Photos from the image-classification dataset "dataset_uk_species" in the GitHub repository cameaci/Camera_Trap. Its 2 classes are: badger, otter.

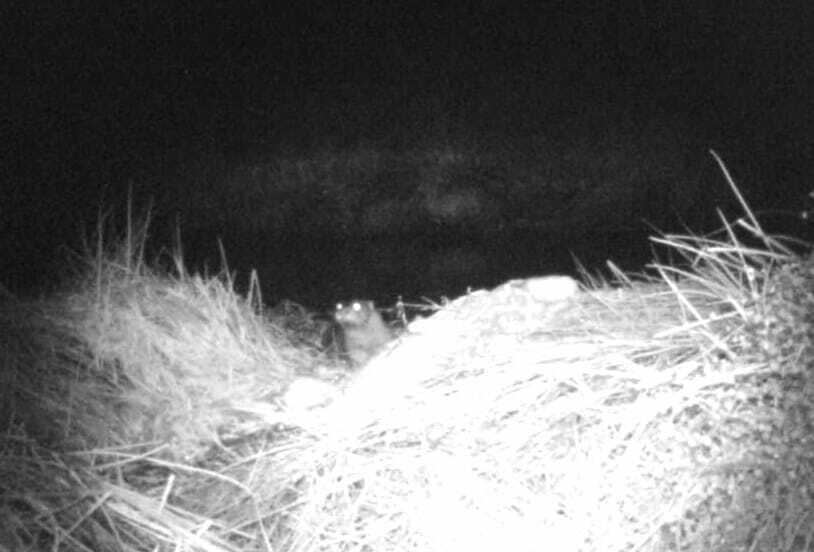
Label: otter

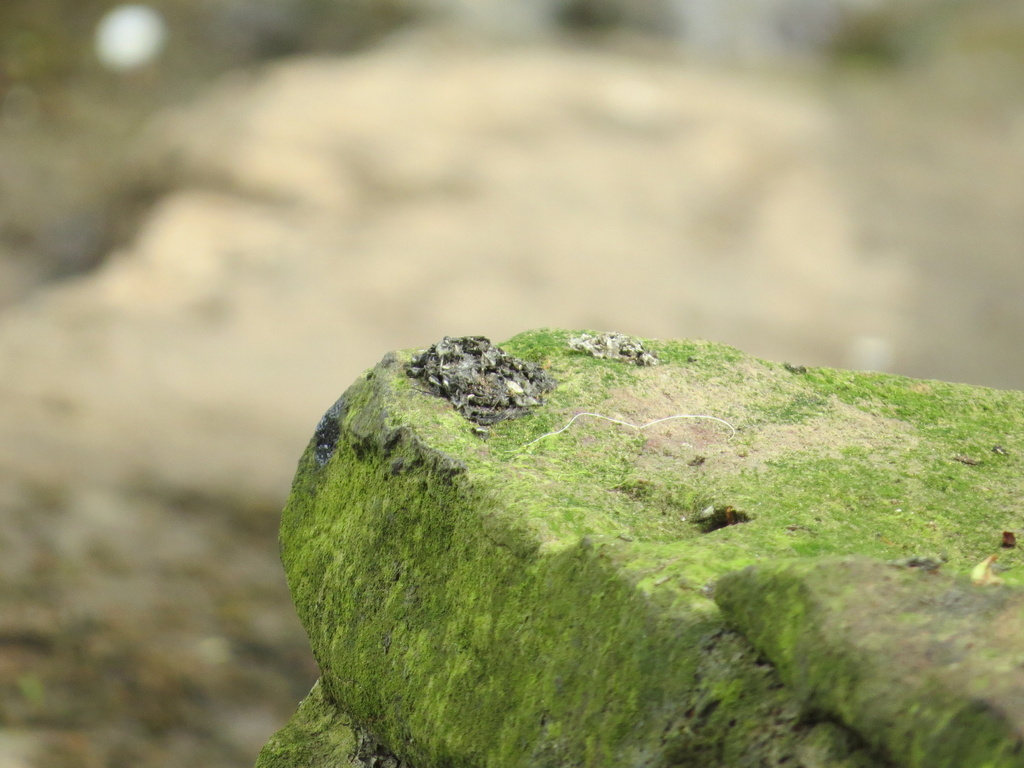
Label: otter

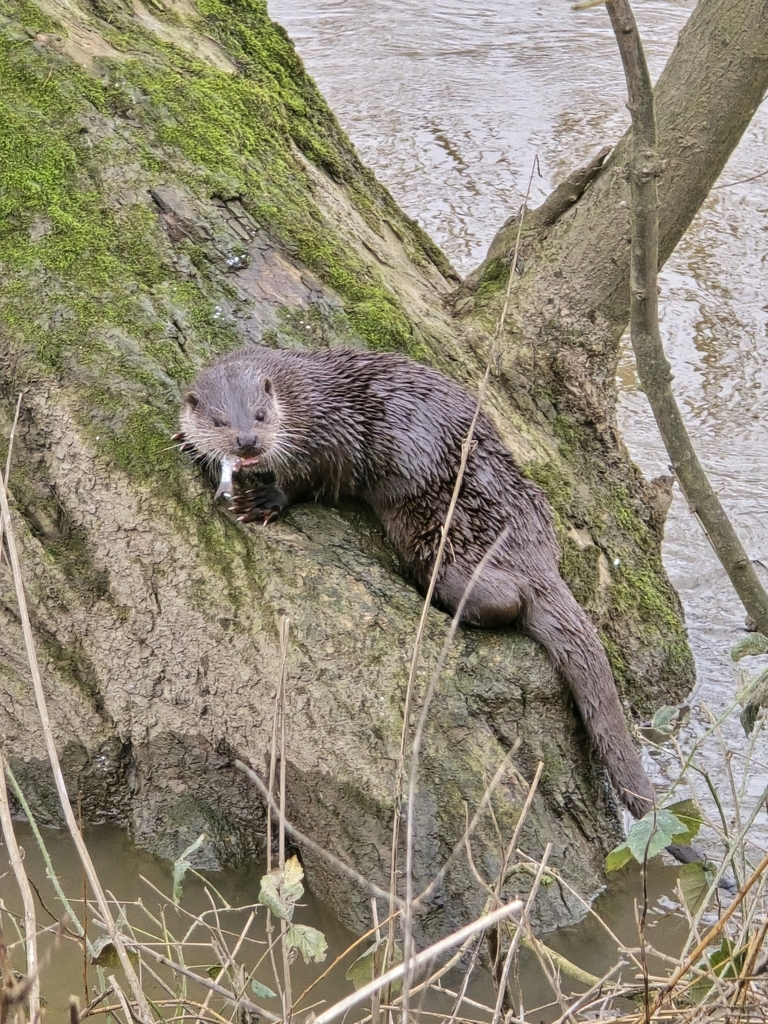
Label: otter

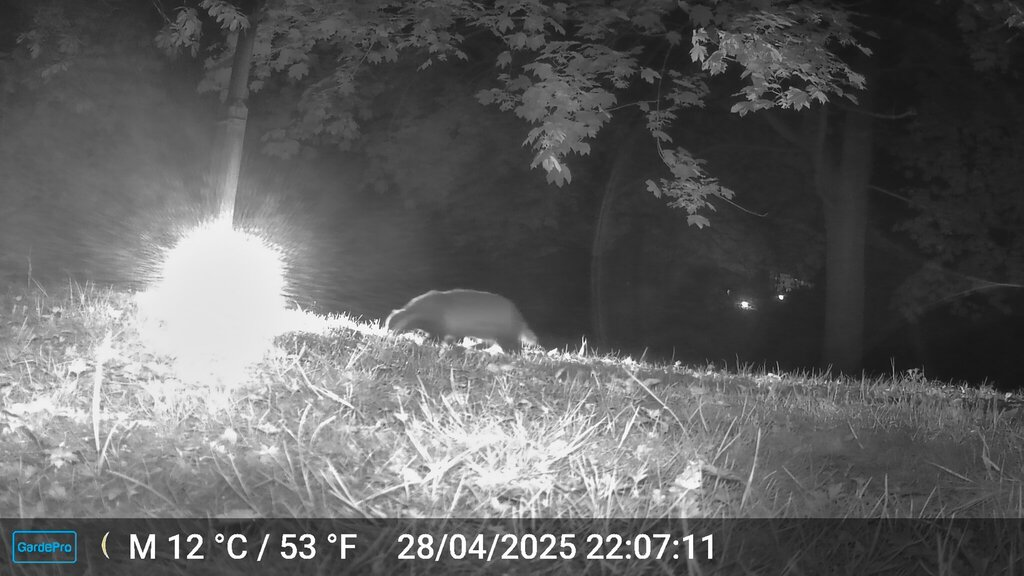
Label: badger

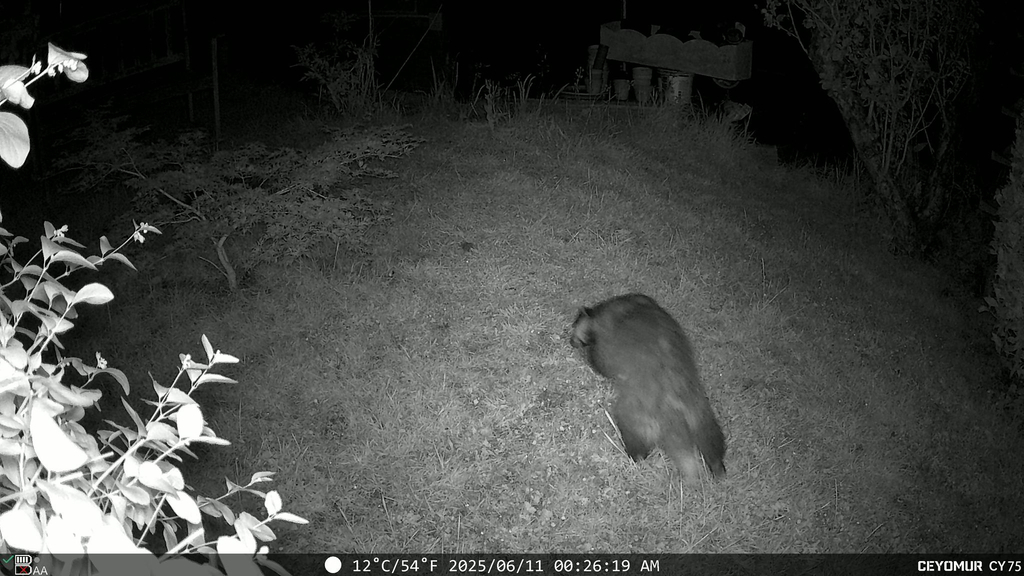
Label: badger

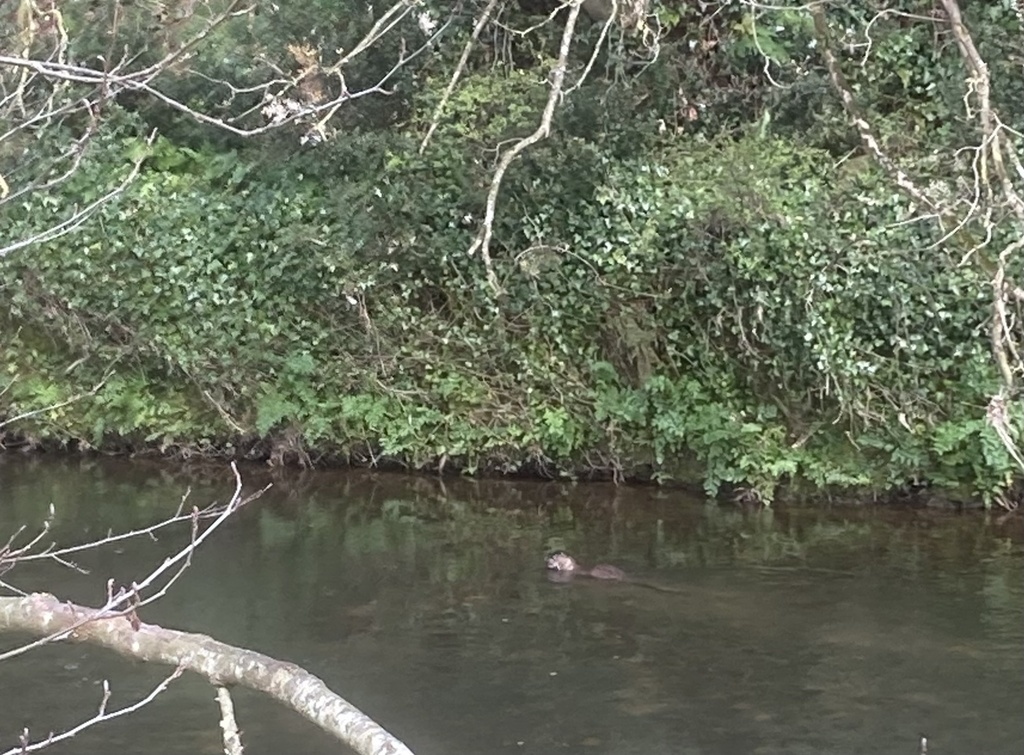
Label: otter
